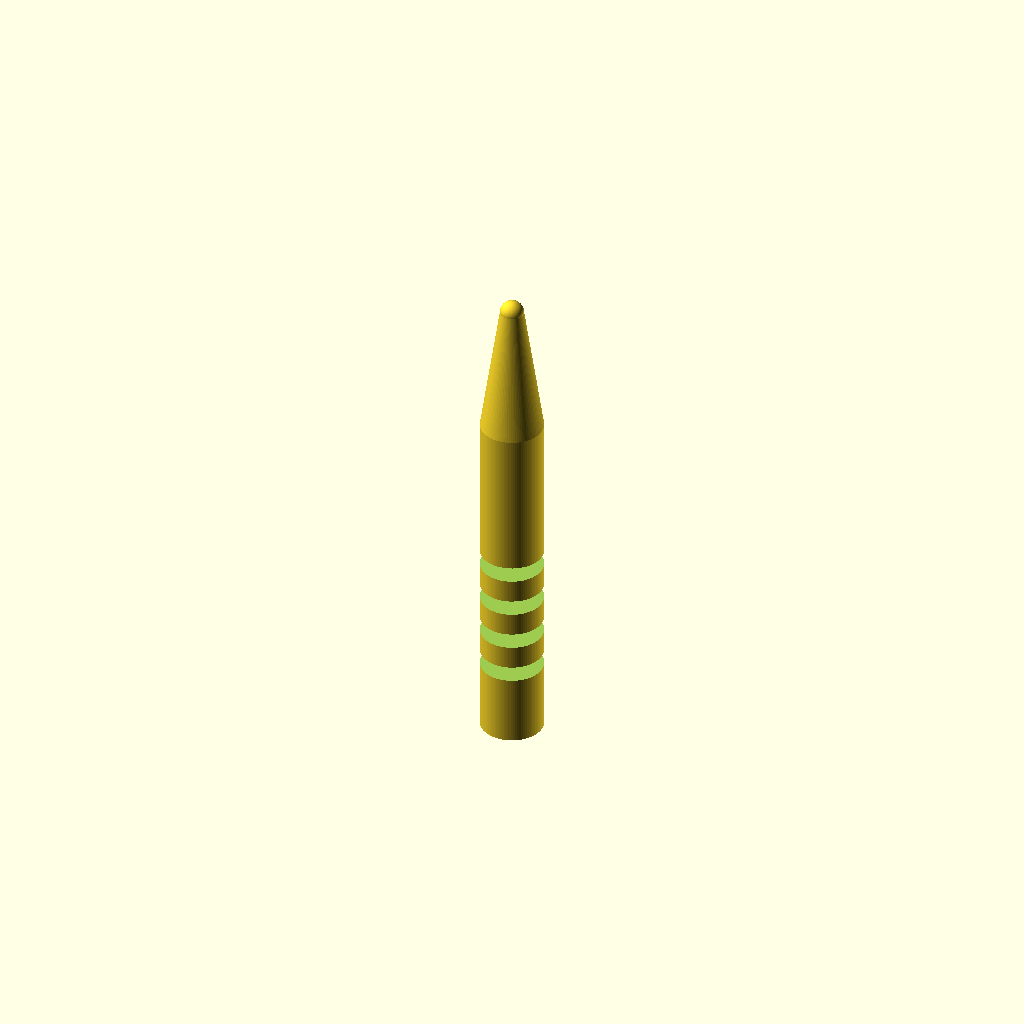
Cell 1 — every parameter at its default value.
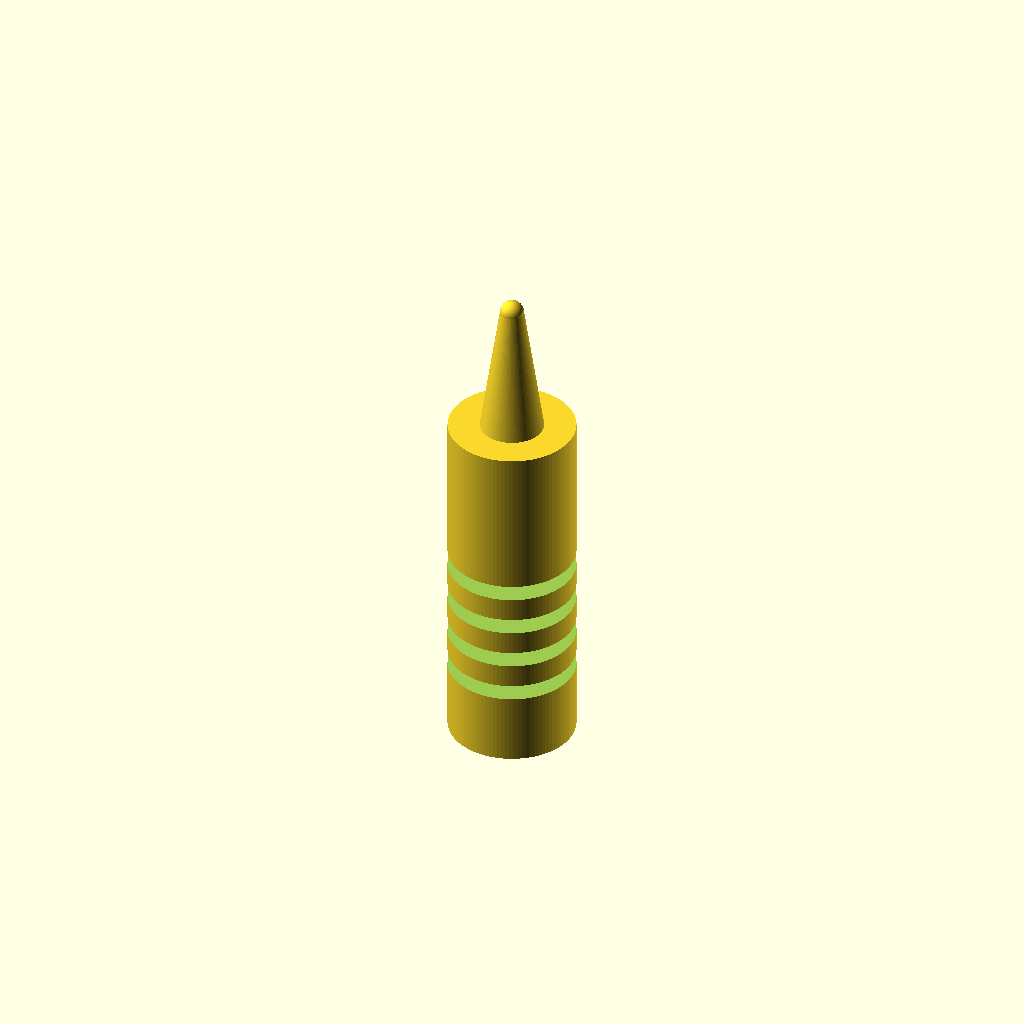
Cell 2 — handle_d set to 16, the other parameters unchanged.
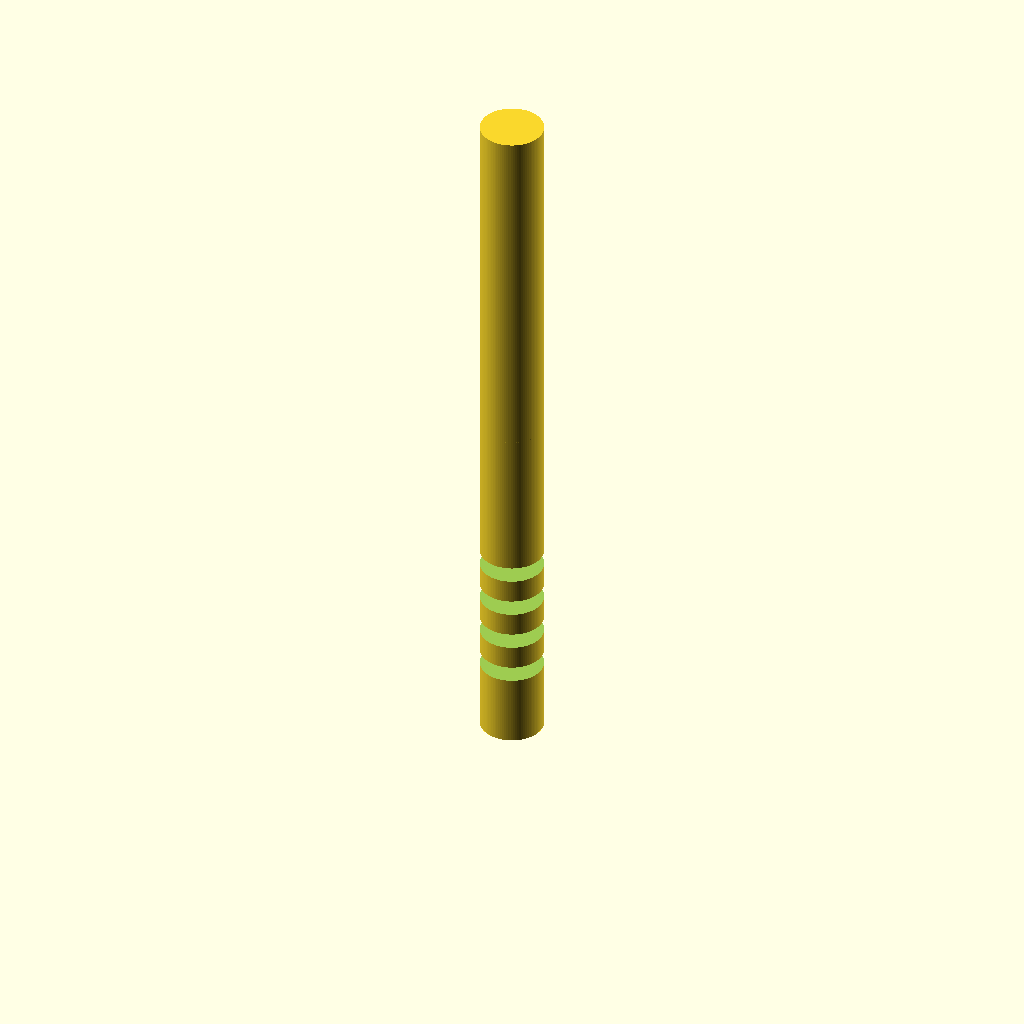
Cell 3: handle_h = 90 (everything else at default).
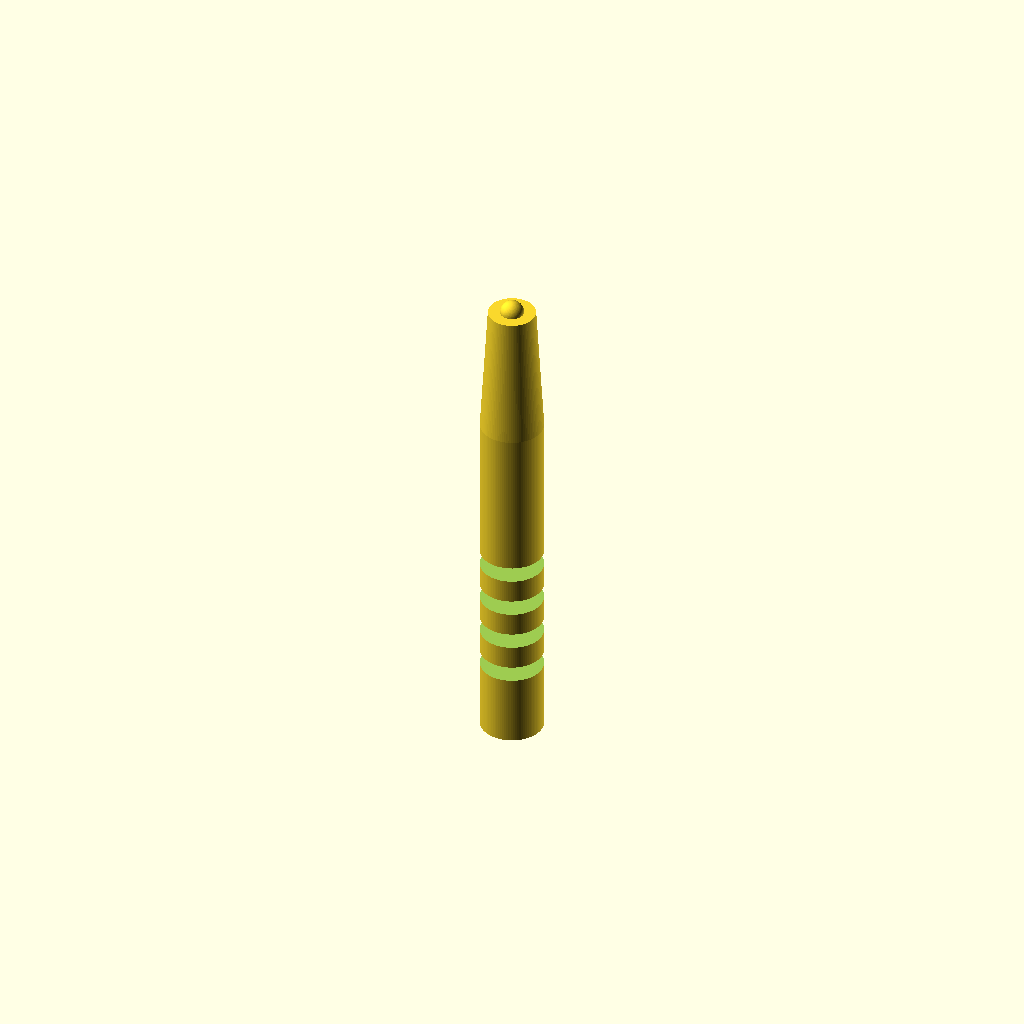
Cell 4: the same model with cone_top_d = 6.
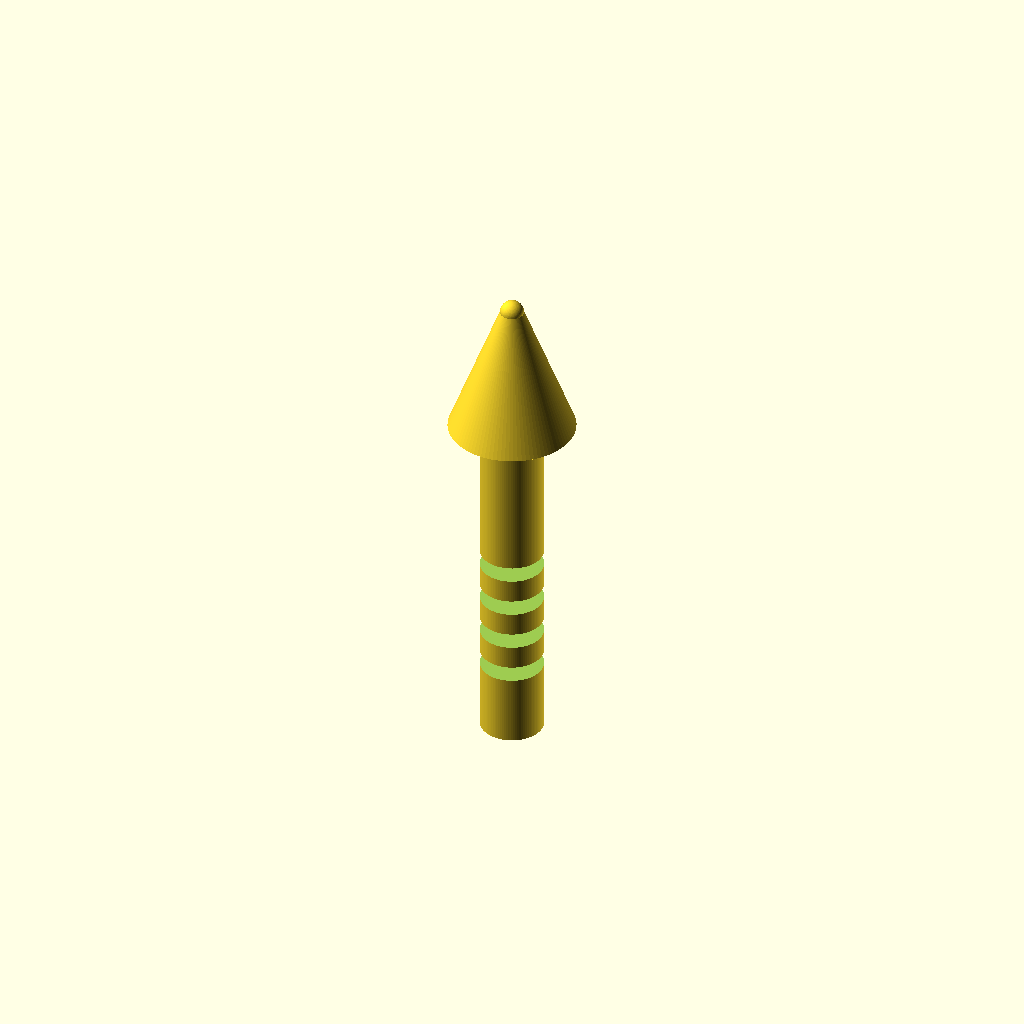
Cell 5: cone_bottom_d = 16 (everything else at default).
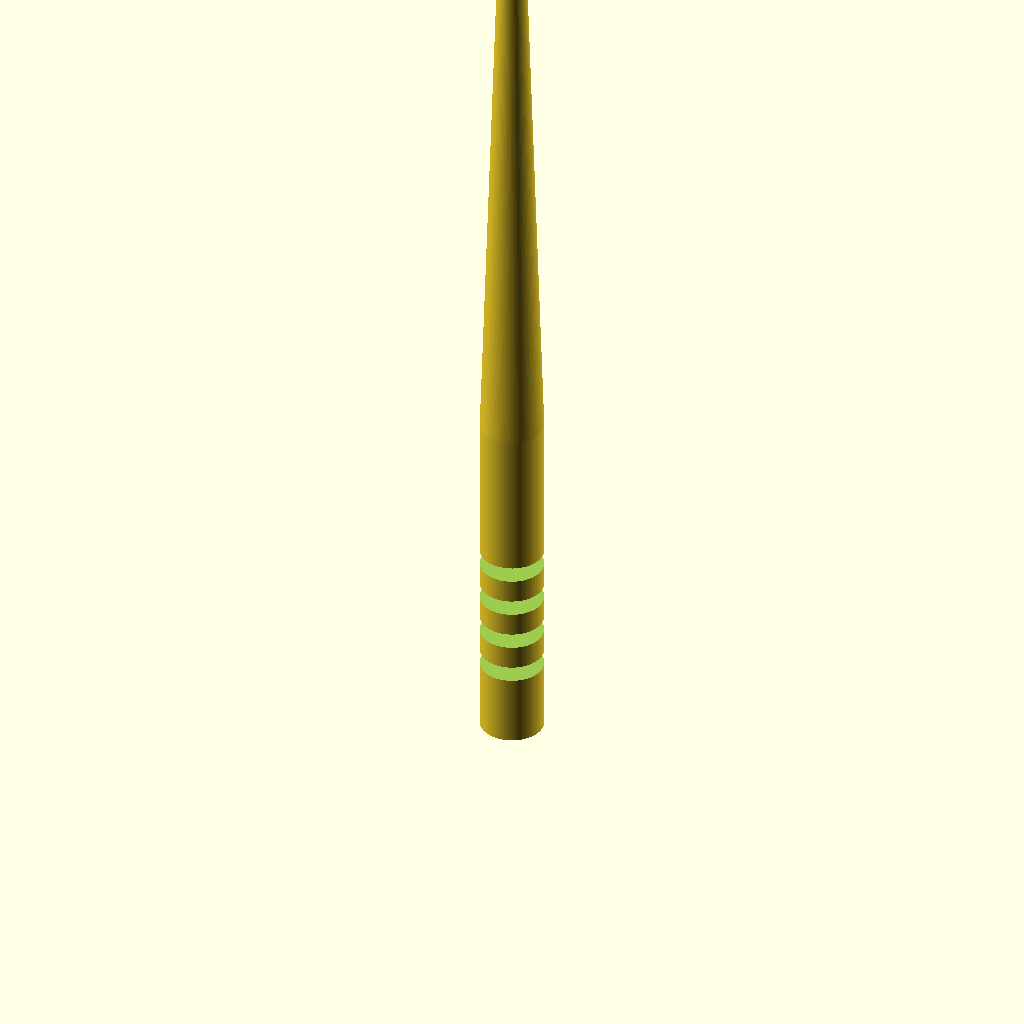
Cell 6: cone_top_z = 124 (everything else at default).
All cells are drawn from one camera (rotation 55°, 0°, 25°, orthographic, colour scheme Cornfield), so only the parameter changes between them.
Source of the model, bench/results/gpu-v8-g2/code/scadcoder-v8/micropestle_1p5ml_s6_a2.scad:
// Pestle for grinding tissue inside a 1.5 mL microcentrifuge tube
// Print orientation: standing upright, bottom on the bed (z = 0)

// ---------------- Parameters ----------------
handle_d      = 8;    // handle diameter (bottom to cone start)
handle_h      = 45;   // handle height (z = 0 to z = 45)

cone_top_d    = 3;    // cone diameter at top (z = 62)
cone_bottom_d = 8;    // cone diameter at bottom (z = 45)
cone_top_z    = 62;   // cone top height
cone_bottom_z = 45;   // cone bottom height

tip_d         = 3;    // tip sphere diameter
tip_z         = 62;   // tip sphere centre height

groove_count  = 4;    // number of circumferential grooves
groove_w      = 2;    // groove width (in Z)
groove_depth  = 1;    // groove depth (in radial direction)
groove_z      = [10, 15, 20, 25]; // groove centre heights

eps           = 0.5;  // cutter overshoot past faces

$fn = 96;             // curve resolution

// ---------------- Model ----------------
difference() {
    union() {
        // Handle
        cylinder(d = handle_d, h = handle_h);

        // Cone (frustum)
        translate([0, 0, cone_bottom_z])
            cylinder(d1 = cone_bottom_d, d2 = cone_top_d, h = cone_top_z - cone_bottom_z);

        // Rounded tip: sphere centred at z = tip_z
        translate([0, 0, tip_z])
            sphere(d = tip_d);
    }

    // Grip grooves, cut fully through the handle
    for (z = groove_z)
        translate([0, 0, z - groove_w / 2])
            cylinder(d = handle_d + 2 * groove_depth, h = groove_w);
}
Customizer parameters (derived from the source; name, type, default, range or options):
handle_d: number, default 8
handle_h: number, default 45
cone_top_d: number, default 3
cone_bottom_d: number, default 8
cone_top_z: number, default 62
cone_bottom_z: number, default 45
tip_d: number, default 3
tip_z: number, default 62
groove_count: number, default 4
groove_w: number, default 2
groove_depth: number, default 1
groove_z: vector, default [10, 15, 20, 25]
eps: number, default 0.5
